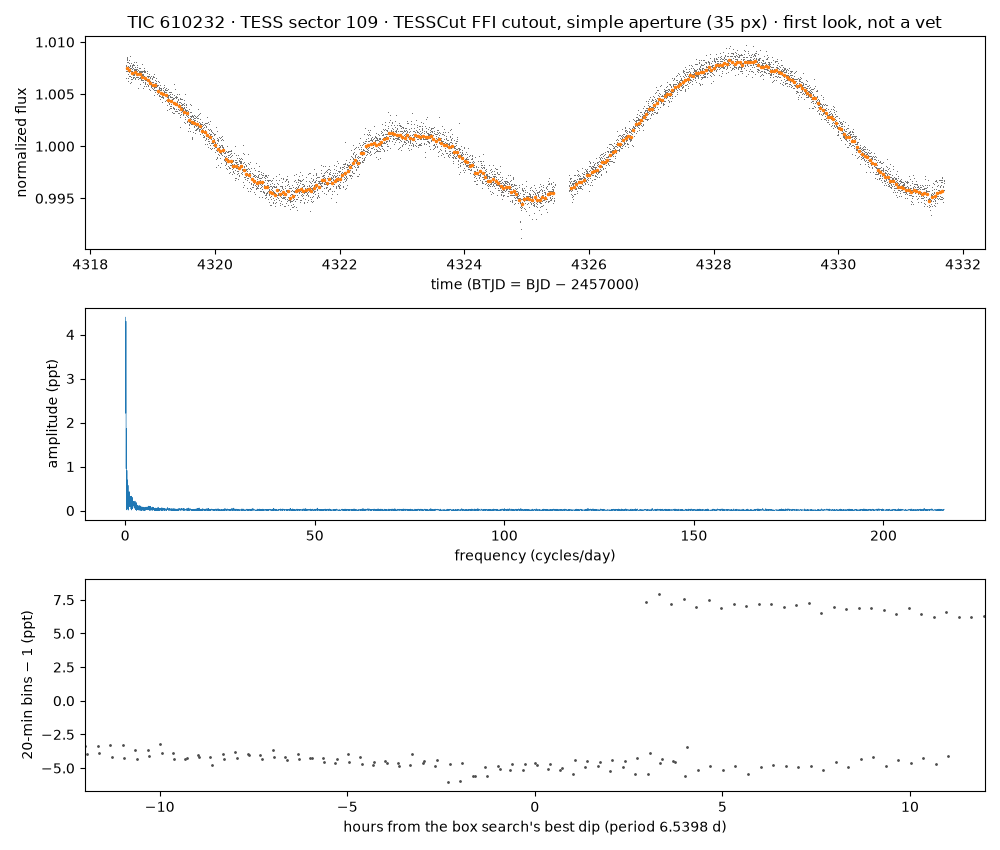

Source data for this figure (header and first rows):
time_btjd, flux_normalized, flux_e_per_s (aperture sum minus border-…
4319, 1.008, 46280
4319, 1.008, 46274
4319, 1.007, 46261
4319, 1.006, 46224
4319, 1.007, 46253
4319, 1.008, 46283
4319, 1.008, 46279
4319, 1.008, 46306
4319, 1.008, 46316
4319, 1.008, 46293
4319, 1.008, 46304
4319, 1.007, 46255
4319, 1.008, 46316
4319, 1.008, 46311
4319, 1.006, 46222
4319, 1.007, 46256
4319, 1.007, 46240
4319, 1.006, 46209
4319, 1.008, 46294
4319, 1.006, 46225
4319, 1.008, 46276
4319, 1.008, 46288
4319, 1.008, 46301
4319, 1.007, 46254
4319, 1.007, 46232
4319, 1.008, 46274
4319, 1.007, 46259
4319, 1.007, 46252
4319, 1.007, 46267
4319, 1.006, 46200
4319, 1.007, 46254
4319, 1.009, 46320
4319, 1.007, 46233
4319, 1.008, 46278
4319, 1.008, 46279
4319, 1.007, 46268
4319, 1.008, 46291
4319, 1.006, 46219
4319, 1.007, 46226
4319, 1.007, 46268
4319, 1.007, 46254
4319, 1.006, 46204
4319, 1.007, 46263
4319, 1.008, 46274
4319, 1.007, 46271
4319, 1.006, 46219
4319, 1.008, 46280
4319, 1.007, 46240
4319, 1.007, 46254
4319, 1.008, 46284
4319, 1.007, 46237
4319, 1.006, 46222
4319, 1.007, 46266
4319, 1.007, 46243
4319, 1.007, 46230
4319, 1.008, 46282
4319, 1.008, 46292
4319, 1.007, 46237
4319, 1.007, 46240
4319, 1.007, 46261
... 5,510 more rows
